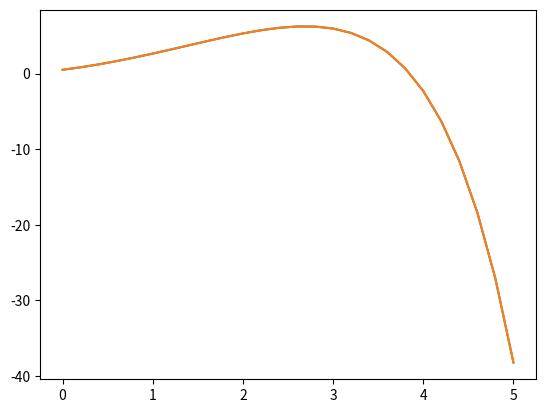

This figure's Python source:
#!/usr/bin/env python3
# -*- coding: utf-8 -*-
"""
Created on Wed Sep 22 13:29:12 2021

[redacted]
"""

import numpy as np
import matplotlib.pyplot as plt


def Runge_Kutta_4(a, b, h0, y0, fun):
    '''
    El método de Runge-Kutta de orden 4 se utiliza para aproximar la solución del problema 
    de valor inical 
    
              y' = f(t,y),  t en [a,b], y(a) = y0.
              
    Parameters
    ----------
    a : Float
        Condición inicial en t (a = t0). extremo izq del intervalo [a,b]
        
    b : Float
        Extremo derecho del intervalo [a,b].
        
    h : float
        Tamaño de paso en t.
        
    y0 : Float
        Condicion inicial en y.
        
    fun : funtion 
        Función de dos variables f(t,y).
        

    Returns
    -------
    Aproximación w para y. 

    '''
    
    t = a 
    h = h0
    y = y0
    list_t = []
    list_y = []
    
    while t < b + h: 
        list_t.append(t)
        list_y.append(y)
        
        K1 = fun(t,y)
        K2 = fun(t + h/2, y + h*K1/2)
        K3 = fun(t + h/2, y + h*K2/2)
        K4 = fun(t + h, y + h*K3)
        
        y = y + h*(K1 + 2*K2 + 2*K3 + K4)/6
        t = t + h 
            
    return [list_t, list_y]   
        
#%%

def f1(t,y):
    return y - t**2 + 1

w = Runge_Kutta_4(0.0, 5.0, 0.2, 0.5, f1)   

def f2(t):
    return (t +1 )**2 -0.5*np.exp(t)

# Resultados: las dos componentes juntas
plt.plot(w[0],w[1]) 
plt.plot(w[0],f2(np.array(w[0])))
plt.show() 